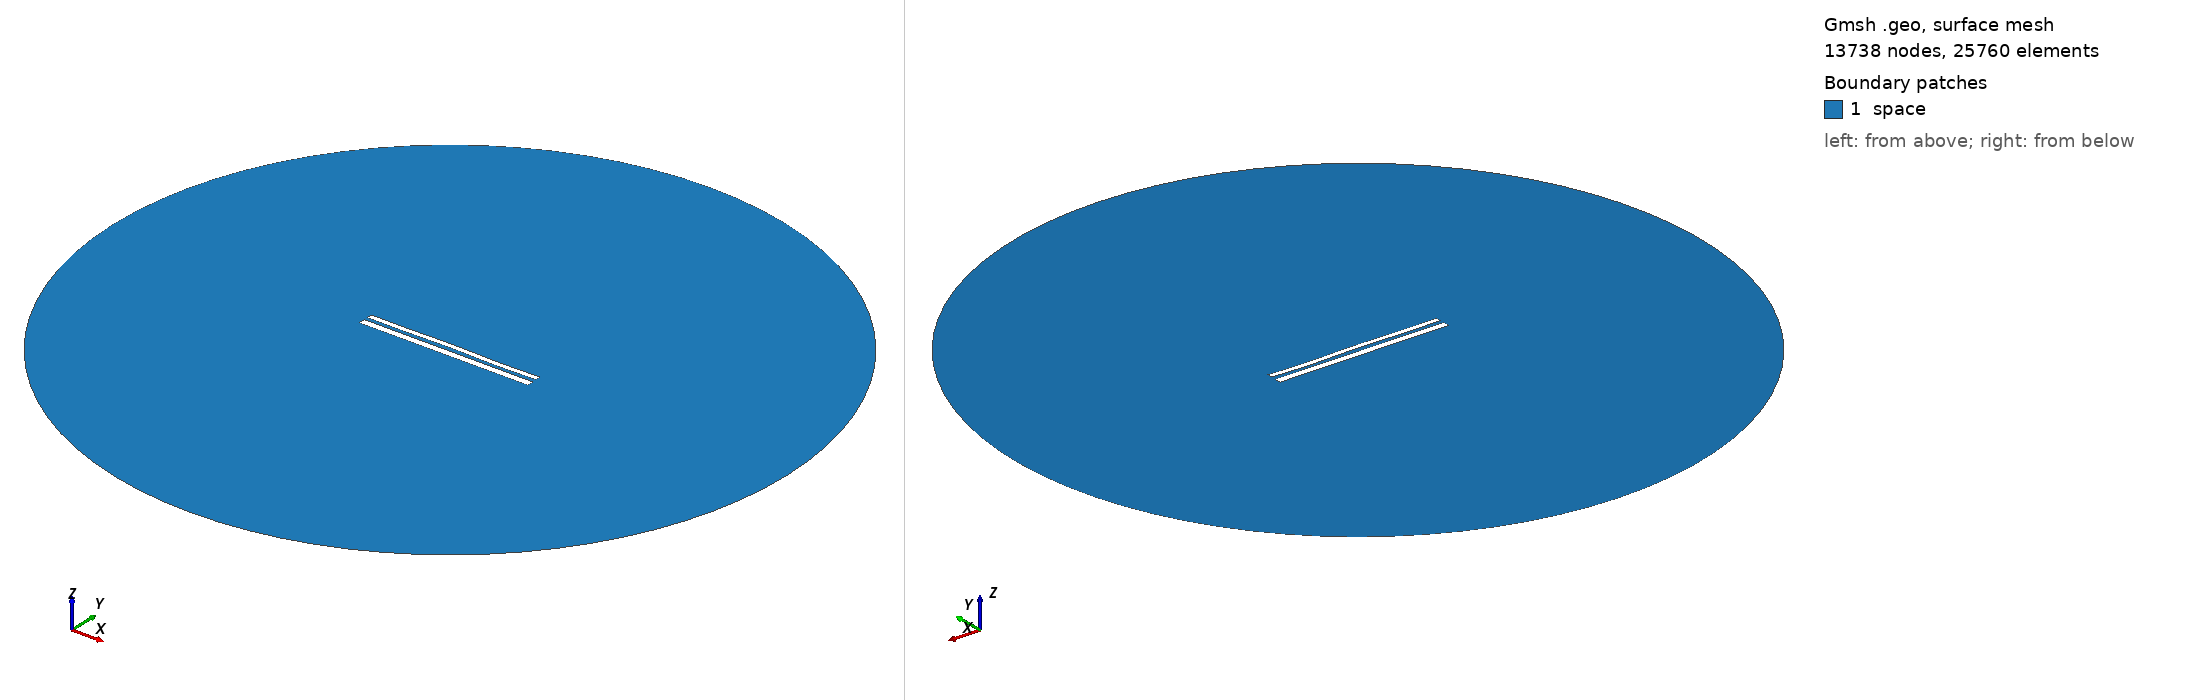

Gmsh geometry script, surface-meshed: 13738 nodes, 25760 surface elements. Boundary patches (legend numbers): 1 space. Left view from above one corner, right view from below the opposite corner. Legend entries are the model's physical surfaces. The drawing asked Gmsh for element sizes between 1% and 20% of the model's largest extent; the script's own settings can give other sizes.

=== 10966.geo (drawn) ===
//---------------------------------------
// Geometry kernel
//---------------------------------------

SetFactory("OpenCASCADE");



//---------------------------------------
// Parameters of the geometry
//---------------------------------------

// Overetch of the upper plate
overetch = 0.375;

// Distance between the plates
distance = 2.0;

// Discretization over the x axis (for the deformation)
nx = 50; 

// Length of the plate
L = 100 - overetch; 

// Number of modes
n = 4; 

// 1st mode coefficient
coeff(1) = 0.0;
beta(1) = 0.596864 * 3.1415926535 / L;

// 2nd mode coefficient
coeff(2) = 0.07499999999999998;
beta(2) = 1.49418 * 3.1415926535 / L;

// 3rd mode coefficient
coeff(3) = 0.07499999999999998;
beta(3) = 2.50025 * 3.1415926535 / L;

// 4th mode coefficient
coeff(4) = -0.15;
beta(4) = 3.49999 * 3.1415926535 / L;



//---------------------------------------
// Upper plate (deformed rectangle)
//---------------------------------------

// Coordiantes of the upper plate
xmin = -50;
xmax = 50 - overetch;

// Height of the upper plate
yheight = 4 - 2 * overetch;

// Indexes of the points
UpperID[] = {};
LowerID[] = {};
LeftID[] = {};
RightID[] = {};

// Point index
p = 1;

// Horizontal edges
For i In {1:nx}
    x = xmin + (i-1)*(xmax - xmin)/(nx-1);

    y_bottom = distance / 2 + overetch;
    For j In {1:n}
        C = (Cosh(beta(j)*L) + Cos(beta(j)*L)) / (Sinh(beta(j)*L) + Sin(beta(j)*L));
        y_bottom  = y_bottom + coeff(j) * (Cosh(beta(j)*(x+50)) - Cos(beta(j)*(x+50)) - C * (Sinh(beta(j)*(x+50)) - Sin(beta(j)*(x+50))));
    EndFor

    y_top = y_bottom + yheight;

    Point(p) = {x, y_top, 0, 1.0};
    UpperID[i] = p;
    p = p + 1;

    Point(p) = {x, y_bottom, 0, 1.0};
    LowerID[i] = p;
    p = p + 1;
EndFor

// Create point lists
UpperPts[] = {}; LowerPts[] = {};
For i In {1:nx}
  UpperPts[] += {UpperID[i]};
  LowerPts[] += {LowerID[i]};
EndFor

// Build splines
Spline(1) = {UpperPts[]};
Spline(2) = {LowerPts[]};
Line(3) = {LowerPts[nx-1], UpperPts[nx-1]};
Line(4) = {LowerPts[0], UpperPts[0]};

// Build the plane surface
Curve Loop(1) = {2, 3, -1, -4};
Plane Surface(1) = {1};



//---------------------------------------
// Lower plate (rectangle)
//---------------------------------------

// Vertices
Point(1001) = {-50, -1, 0, 1.0};
Point(1002) = { 50, -1, 0, 1.0};
Point(1003) = { 50,  -5, 0, 1.0};
Point(1004) = {-50,  -5, 0, 1.0};

// Edges
Line(5) = {1001, 1002};
Line(6) = {1002, 1003};
Line(7) = {1003, 1004};
Line(8) = {1004, 1001};

// Plane surface
Line Loop(2) = {5, 6, 7, 8};
Plane Surface(2) = {2}; 



//---------------------------------------
// Outer (fictious) boundary
//---------------------------------------

// Points
Point(1005) = {0, 0, 0};       // Center
Point(1006) = {200, 0, 0};     // Start point
Point(1007) = {0, 200, 0};     // 90 degrees
Point(1008) = {-200, 0, 0};    // 180 degrees
Point(1009) = {0, -200, 0};    // 270 degrees

// Circle arcs (each needs start, center, end)
Circle(9) = {1006, 1005, 1007};
Circle(10) = {1007, 1005, 1008};
Circle(11) = {1008, 1005, 1009};
Circle(12) = {1009, 1005, 1006};

// Plane surface for the entire domain
Curve Loop(3) = {9, 10, 11, 12};
Surface(3) = {3};

// Subtract the plates from the whole domain to obtain the actual domain where we want to solve the equations
BooleanDifference{ Surface{3}; Delete; }{ Surface{1}; Surface{2}; Delete; }




//---------------------------------------
// Transfinite Lines/Curves
//---------------------------------------

// Set the number of points on the boundaries
r = 7;

// Plates
Transfinite Curve {1, 2} = 50*r Using Progression 1;
Transfinite Curve {3, 4} = 2*r Using Progression 1;
Transfinite Line {5, 7} = 50*r Using Progression 1;
Transfinite Line {6, 8} = 2*r Using Progression 1;

// Outer boundary
Transfinite Line {9, 10, 11, 12} = 20 Using Progression 1;



//---------------------------------------
// Physical groups
//---------------------------------------                

// Physical curves (boundaries)
Physical Line("force_segment", 10) = {2};
Physical Line("upper_plate", 11) = {1, 3, 4};
Physical Line("lower_plate", 12) = {5, 6, 7, 8};
Physical Line("boundary", 20) = {9, 10, 11, 12};

// Physical Surfaces
Physical Surface("space", 30) = {3};



//---------------------------------------
// 6. Generate the Mesh
//---------------------------------------

// 2D mesh generation
Mesh 2;
